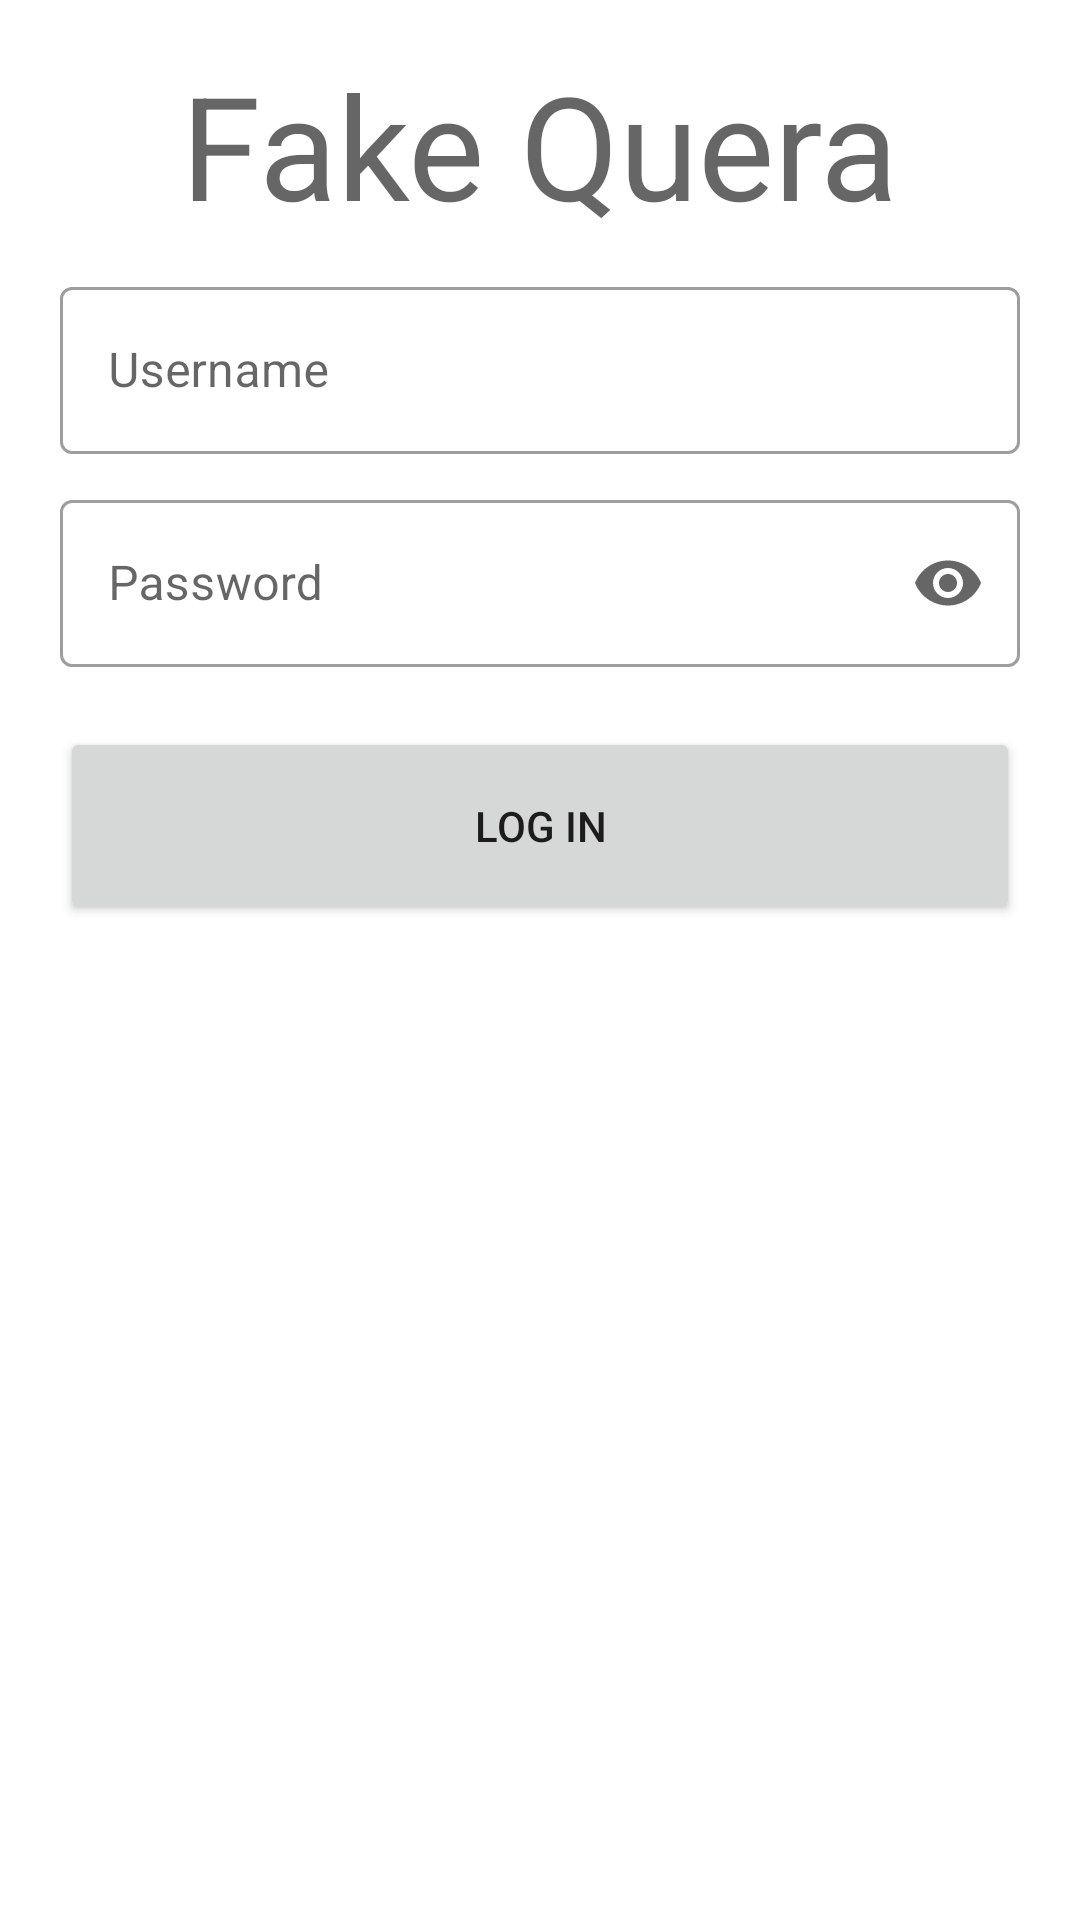

Layout XML and referenced resources for this Android screen:
<!-- AndroidManifest.xml: application theme AppTheme -->
<!-- res/layout/fragment_login.xml -->
<?xml version="1.0" encoding="utf-8"?>
<androidx.constraintlayout.widget.ConstraintLayout xmlns:android="http://schemas.android.com/apk/res/android"
    xmlns:app="http://schemas.android.com/apk/res-auto"
    xmlns:tools="http://schemas.android.com/tools"
    android:id="@+id/frameLayout"
    android:layout_width="match_parent"
    android:layout_height="wrap_content"
    android:layout_gravity="center_horizontal"
    android:layout_margin="10dp"
    tools:context=".fragments.LoginFragment"
    android:windowSoftInputMode="adjustResize">


    <TextView
        android:id="@+id/text_view_id"
        style="@style/TextAppearance.MaterialComponents.Headline3"
        android:layout_width="wrap_content"
        android:layout_height="wrap_content"
        android:layout_marginTop="16dp"
        android:text="@string/app_name"
        app:layout_constraintEnd_toEndOf="parent"
        app:layout_constraintStart_toStartOf="parent"
        app:layout_constraintTop_toTopOf="parent" />


    <com.google.android.material.textfield.TextInputLayout
        android:id="@+id/dialogeinput"
        style="@style/Widget.MaterialComponents.TextInputLayout.OutlinedBox"
        android:layout_width="match_parent"
        android:layout_height="wrap_content"
        android:layout_marginTop="10dp"
        android:hint="@string/passwordHint"
        android:paddingHorizontal="@dimen/component_horizontal_padding"
        app:endIconMode="password_toggle"
        app:layout_constraintEnd_toEndOf="parent"
        app:layout_constraintHorizontal_bias="0.0"
        app:layout_constraintStart_toStartOf="parent"
        app:layout_constraintTop_toBottomOf="@+id/loginUserInput">

        <com.google.android.material.textfield.TextInputEditText
            android:id="@+id/dialogInputText"
            android:layout_width="match_parent"
            android:layout_height="wrap_content"
            android:inputType="textPassword" />

    </com.google.android.material.textfield.TextInputLayout>


    <com.google.android.material.textfield.TextInputLayout
        android:id="@+id/loginUserInput"
        style="@style/Widget.MaterialComponents.TextInputLayout.OutlinedBox"
        android:layout_width="match_parent"
        android:layout_height="wrap_content"
        android:layout_marginTop="10dp"
        android:hint="@string/usernameHint"
        android:paddingHorizontal="@dimen/component_horizontal_padding"
        app:layout_constraintEnd_toEndOf="parent"
        app:layout_constraintHorizontal_bias="0.0"
        app:layout_constraintStart_toStartOf="parent"
        app:layout_constraintTop_toBottomOf="@+id/text_view_id">

        <com.google.android.material.textfield.TextInputEditText
            android:id="@+id/loginusernametext"
            android:layout_width="match_parent"
            android:layout_height="wrap_content" />

    </com.google.android.material.textfield.TextInputLayout>


    <LinearLayout
        android:id="@+id/linearLayout2"
        android:layout_width="match_parent"
        android:layout_height="wrap_content"
        android:layout_marginTop="10dp"
        android:orientation="vertical"
        android:paddingHorizontal="@dimen/component_horizontal_padding"
        app:layout_constraintEnd_toEndOf="parent"
        app:layout_constraintHorizontal_bias="0.0"
        app:layout_constraintStart_toStartOf="parent"
        app:layout_constraintTop_toBottomOf="@+id/dialogeinput"/>

    <Button
        android:id="@+id/renameButton"
        android:layout_width="match_parent"
        android:layout_height="66dp"
        android:layout_marginHorizontal="@dimen/component_horizontal_padding"
        android:layout_marginTop="10dp"

        android:text="@string/loginButtonText"
        app:layout_constraintEnd_toEndOf="parent"
        app:layout_constraintHorizontal_bias="0.0"
        app:layout_constraintStart_toStartOf="parent"
        app:layout_constraintTop_toBottomOf="@+id/linearLayout2" />

</androidx.constraintlayout.widget.ConstraintLayout>
<!-- resources referenced by this layout -->
<resources>
  <dimen name="component_horizontal_padding">20dp</dimen>
  <string name="app_name">Fake Quera</string>
  <string name="loginButtonText">Log in</string>
  <string name="passwordHint">Password</string>
  <string name="usernameHint">Username</string>
  <style name="AppTheme" parent="Theme.MaterialComponents.Light">
          
          <item name="colorPrimary">@color/purple_500</item>
          <item name="colorPrimaryVariant">@color/purple_700</item>
          <item name="colorOnPrimary">@color/white</item>
          
          <item name="android:radius">20dp</item>
          
      </style>
  <!-- not gathered from this repository: default colours our renderer supplied (Android Studio template values) -->
  <color name="purple_500">#FF6200EE</color>
  <color name="purple_700">#FF3700B3</color>
  <color name="white">#FFFFFFFF</color>
</resources>
